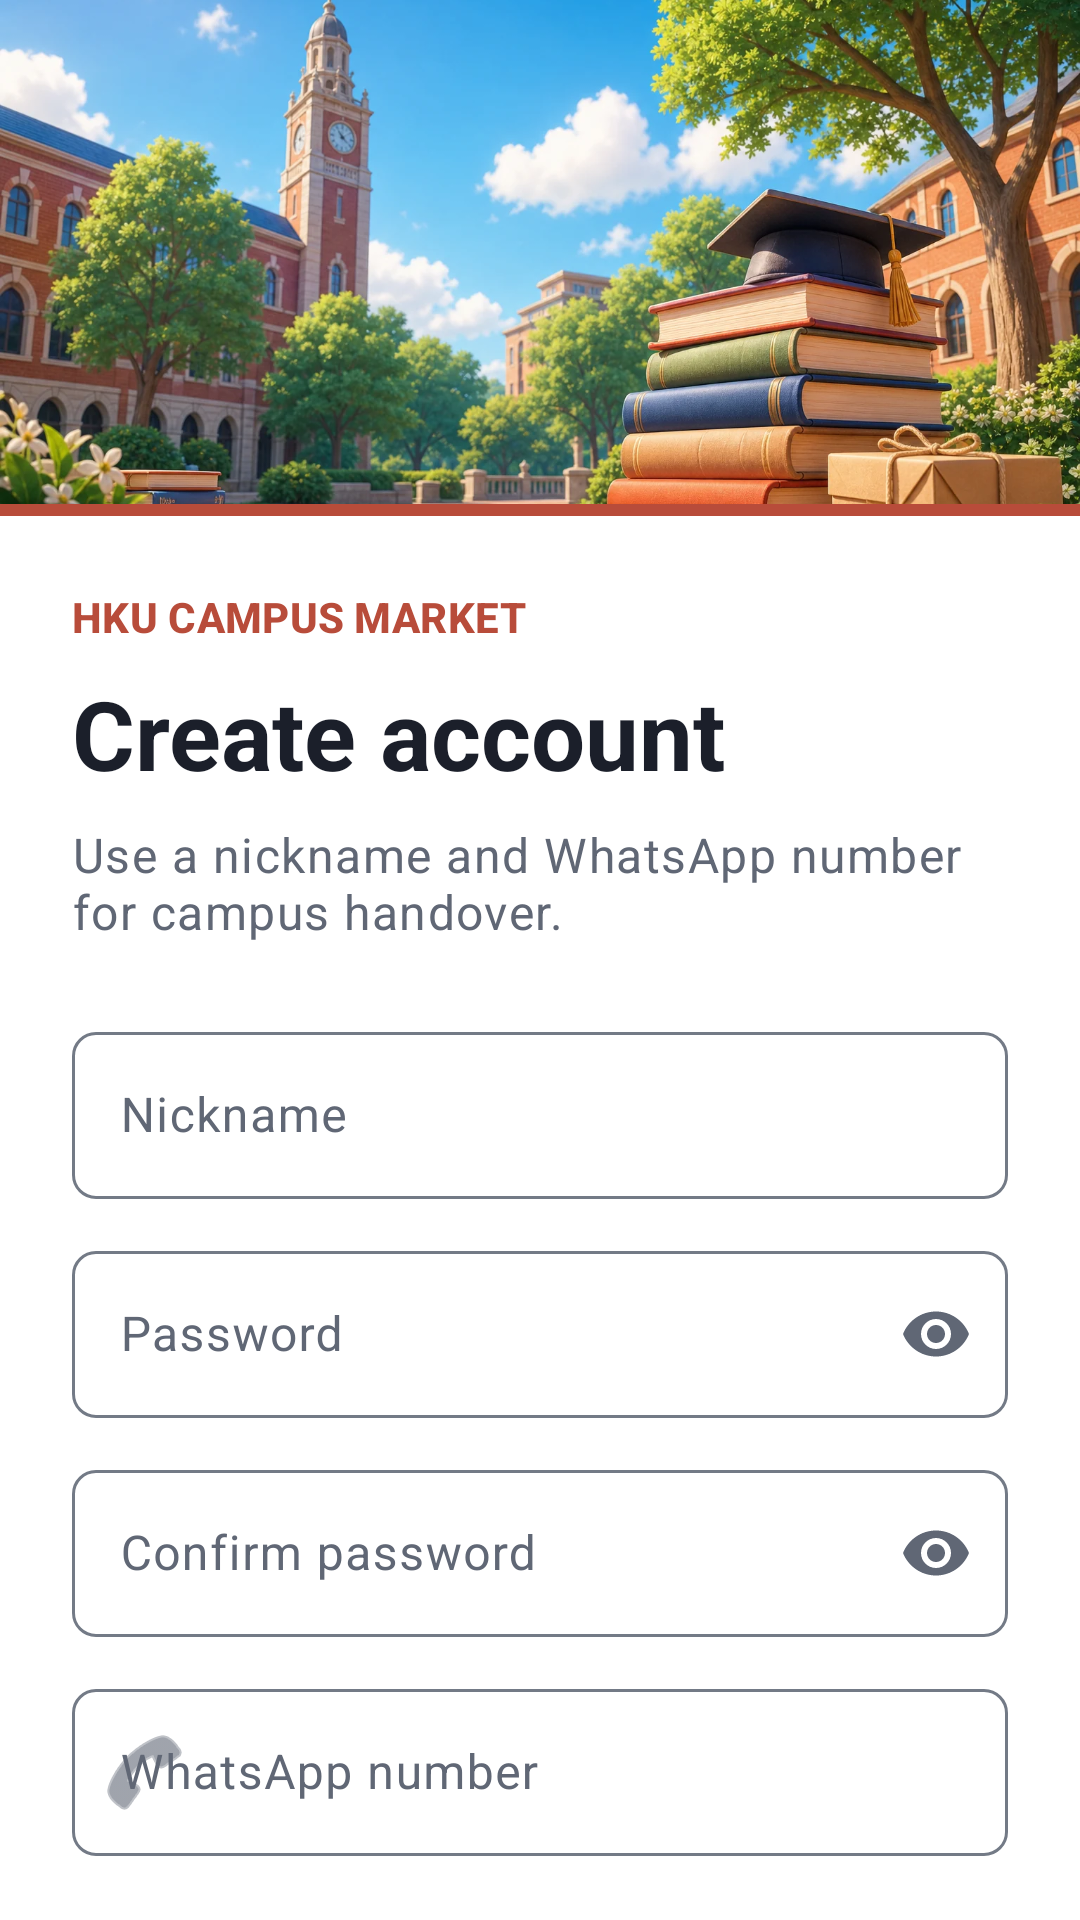

Write the Android layout XML for this screen, with the resource values it uses.
<!-- AndroidManifest.xml: application theme Theme._7506_project -->
<!-- res/layout/activity_sign_up.xml -->
<?xml version="1.0" encoding="utf-8"?>
<ScrollView xmlns:android="http://schemas.android.com/apk/res/android"
    xmlns:app="http://schemas.android.com/apk/res-auto"
    android:id="@+id/rootSignUp"
    android:layout_width="match_parent"
    android:layout_height="match_parent"
    android:clipToPadding="false"
    android:fillViewport="true"
    android:scrollbars="none">

    <LinearLayout
        android:layout_width="match_parent"
        android:layout_height="wrap_content"
        android:orientation="vertical">

        <ImageView
            android:layout_width="match_parent"
            android:layout_height="@dimen/auth_signup_hero_height"
            android:contentDescription="@null"
            android:importantForAccessibility="no"
            android:scaleType="centerCrop"
            android:src="@drawable/auth_campus_hero" />

        <View
            android:layout_width="match_parent"
            android:layout_height="4dp"
            android:background="@color/brand_brick"
            android:importantForAccessibility="no" />

        <LinearLayout
            android:layout_width="match_parent"
            android:layout_height="wrap_content"
            android:background="@color/surface"
            android:orientation="vertical"
            android:paddingStart="@dimen/page_padding"
            android:paddingTop="@dimen/space_large"
            android:paddingEnd="@dimen/page_padding"
            android:paddingBottom="@dimen/space_extra_large">

            <TextView
                android:layout_width="match_parent"
                android:layout_height="wrap_content"
                android:text="@string/auth_brand"
                android:textAppearance="@style/TextAppearance.HkuMarket.Brand" />

            <TextView
                android:layout_width="match_parent"
                android:layout_height="wrap_content"
                android:layout_marginTop="@dimen/space_small"
                android:text="@string/sign_up_title"
                android:textAppearance="@style/TextAppearance.HkuMarket.AuthTitle" />

            <TextView
                android:layout_width="match_parent"
                android:layout_height="wrap_content"
                android:layout_marginTop="@dimen/space_small"
                android:layout_marginBottom="@dimen/space_large"
                android:text="@string/sign_up_subtitle"
                android:textAppearance="@style/TextAppearance.HkuMarket.AuthSubtitle" />

            <com.google.android.material.textfield.TextInputLayout
                android:id="@+id/layoutNickname"
                style="@style/Widget.HkuMarket.TextInputLayout"
                android:layout_width="match_parent"
                android:layout_height="wrap_content"
                android:hint="@string/nickname_hint">

                <com.google.android.material.textfield.TextInputEditText
                    android:id="@+id/inputNickname"
                    android:layout_width="match_parent"
                    android:layout_height="wrap_content"
                    android:autofillHints="newUsername"
                    android:imeOptions="actionNext"
                    android:inputType="text"
                    android:maxLines="1" />
            </com.google.android.material.textfield.TextInputLayout>

            <com.google.android.material.textfield.TextInputLayout
                android:id="@+id/layoutPassword"
                style="@style/Widget.HkuMarket.TextInputLayout"
                android:layout_width="match_parent"
                android:layout_height="wrap_content"
                android:layout_marginTop="@dimen/space_compact"
                android:hint="@string/password_hint"
                app:endIconMode="password_toggle">

                <com.google.android.material.textfield.TextInputEditText
                    android:id="@+id/inputPassword"
                    android:layout_width="match_parent"
                    android:layout_height="wrap_content"
                    android:autofillHints="newPassword"
                    android:imeOptions="actionNext"
                    android:inputType="textPassword"
                    android:maxLines="1" />
            </com.google.android.material.textfield.TextInputLayout>

            <com.google.android.material.textfield.TextInputLayout
                android:id="@+id/layoutConfirmPassword"
                style="@style/Widget.HkuMarket.TextInputLayout"
                android:layout_width="match_parent"
                android:layout_height="wrap_content"
                android:layout_marginTop="@dimen/space_compact"
                android:hint="@string/confirm_password_hint"
                app:endIconMode="password_toggle">

                <com.google.android.material.textfield.TextInputEditText
                    android:id="@+id/inputConfirmPassword"
                    android:layout_width="match_parent"
                    android:layout_height="wrap_content"
                    android:imeOptions="actionNext"
                    android:importantForAutofill="no"
                    android:inputType="textPassword"
                    android:maxLines="1" />
            </com.google.android.material.textfield.TextInputLayout>

            <com.google.android.material.textfield.TextInputLayout
                android:id="@+id/layoutWhatsapp"
                style="@style/Widget.HkuMarket.TextInputLayout"
                android:layout_width="match_parent"
                android:layout_height="wrap_content"
                android:layout_marginTop="@dimen/space_compact"
                android:hint="@string/whatsapp_hint"
                app:startIconDrawable="@android:drawable/ic_menu_call">

                <com.google.android.material.textfield.TextInputEditText
                    android:id="@+id/inputWhatsapp"
                    android:layout_width="match_parent"
                    android:layout_height="wrap_content"
                    android:autofillHints="phone"
                    android:imeOptions="actionDone"
                    android:inputType="phone"
                    android:maxLines="1" />
            </com.google.android.material.textfield.TextInputLayout>

            <ProgressBar
                android:id="@+id/progressSignUp"
                style="?android:attr/progressBarStyleSmall"
                android:layout_width="wrap_content"
                android:layout_height="wrap_content"
                android:layout_gravity="center_horizontal"
                android:layout_marginTop="@dimen/space_medium"
                android:indeterminateTint="@color/brand_primary"
                android:visibility="gone" />

            <com.google.android.material.button.MaterialButton
                android:id="@+id/buttonSignUp"
                style="@style/Widget.HkuMarket.Button"
                android:layout_width="match_parent"
                android:layout_height="wrap_content"
                android:layout_marginTop="@dimen/space_large"
                android:text="@string/action_sign_up" />

            <com.google.android.material.button.MaterialButton
                android:id="@+id/buttonBackToLogin"
                style="@style/Widget.Material3.Button.TextButton"
                android:layout_width="match_parent"
                android:layout_height="wrap_content"
                android:layout_marginTop="@dimen/space_extra_small"
                android:text="@string/action_back_to_login" />
        </LinearLayout>
    </LinearLayout>
</ScrollView>
<!-- resources referenced by this layout -->
<resources>
  <color name="brand_brick">#B84C3A</color>
  <color name="brand_primary">#2457C5</color>
  <color name="surface">#FFFFFF</color>
  <dimen name="auth_signup_hero_height">168dp</dimen>
  <dimen name="page_padding">24dp</dimen>
  <dimen name="space_compact">12dp</dimen>
  <dimen name="space_extra_large">32dp</dimen>
  <dimen name="space_extra_small">4dp</dimen>
  <dimen name="space_large">24dp</dimen>
  <dimen name="space_medium">16dp</dimen>
  <dimen name="space_small">8dp</dimen>
  <string name="action_back_to_login">Back to sign in</string>
  <string name="action_sign_up">Create account</string>
  <string name="auth_brand">HKU CAMPUS MARKET</string>
  <string name="confirm_password_hint">Confirm password</string>
  <string name="nickname_hint">Nickname</string>
  <string name="password_hint">Password</string>
  <string name="sign_up_subtitle">Use a nickname and WhatsApp number for campus handover.</string>
  <string name="sign_up_title">Create account</string>
  <string name="whatsapp_hint">WhatsApp number</string>
  <style name="TextAppearance.HkuMarket.AuthSubtitle" parent="TextAppearance.Material3.BodyLarge">
          <item name="android:textColor">@color/text_secondary</item>
      </style>
  <style name="TextAppearance.HkuMarket.AuthTitle" parent="TextAppearance.Material3.HeadlineLarge">
          <item name="android:textColor">@color/text_primary</item>
          <item name="android:textStyle">bold</item>
      </style>
  <style name="TextAppearance.HkuMarket.Brand" parent="TextAppearance.Material3.LabelLarge">
          <item name="android:textColor">@color/brand_brick</item>
          <item name="android:textStyle">bold</item>
      </style>
  <style name="Theme._7506_project" parent="Base.Theme._7506_project" />
  <color name="text_secondary">#606775</color>
  <color name="text_primary">#1B1F2A</color>
  <dimen name="button_min_height">52dp</dimen>
  <dimen name="component_corner_radius">8dp</dimen>
  <color name="on_primary">#FFFFFF</color>
  <color name="primary_container">#DCE6FF</color>
  <color name="on_primary_container">#0B2C67</color>
  <color name="brand_sky">#2298C7</color>
  <color name="on_sky">#FFFFFF</color>
  <color name="sky_container">#D7F1FA</color>
  <color name="on_sky_container">#073B4C</color>
  <color name="on_brick">#FFFFFF</color>
  <color name="brick_container">#FFE1DA</color>
  <color name="on_brick_container">#6E2015</color>
  <color name="status_error">#B3261E</color>
  <color name="white">#FFFFFFFF</color>
  <color name="app_background">#F7F9FC</color>
  <color name="surface_variant">#E9EDF3</color>
  <color name="outline">#737A86</color>
  <color name="outline_variant">#D7DCE5</color>
  <style name="ShapeAppearance.HkuMarket.SmallComponent" parent="ShapeAppearance.Material3.SmallComponent">
          <item name="cornerFamily">rounded</item>
          <item name="cornerSize">@dimen/component_corner_radius</item>
      </style>
  <style name="ShapeAppearance.HkuMarket.MediumComponent" parent="ShapeAppearance.Material3.MediumComponent">
          <item name="cornerFamily">rounded</item>
          <item name="cornerSize">@dimen/component_corner_radius</item>
      </style>
  <style name="Widget.HkuMarket.Toolbar" parent="Widget.Material3.Toolbar">
          <item name="android:background">@color/brand_primary</item>
          <item name="titleTextColor">@color/on_primary</item>
          <item name="subtitleTextColor">@color/on_primary</item>
          <item name="navigationIconTint">@color/on_primary</item>
      </style>
  <style name="Widget.HkuMarket.FloatingActionButton" parent="Widget.Material3.FloatingActionButton.Primary">
          <item name="backgroundTint">@color/brand_primary</item>
          <item name="tint">@color/on_primary</item>
      </style>
  <color name="brand_primary_dark">#183F96</color>
</resources>
